Dataset: dataset_itr2 (GitHub, aarushshenoy/plant). Classes: grape healthy, tomato late blight, tomato two-spotted spider mite, tomato target spot, tomato yellow leaf curl virus.

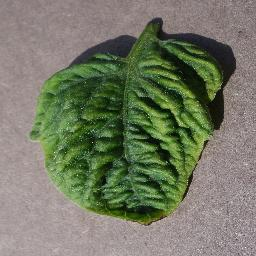
Label: tomato yellow leaf curl virus

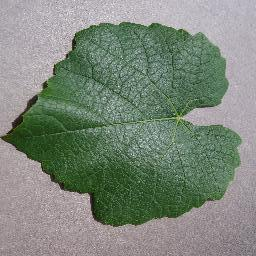
Label: grape healthy

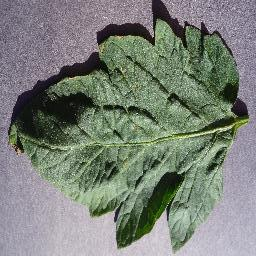
Label: tomato target spot

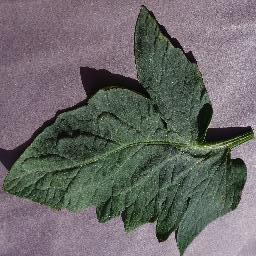
Label: tomato target spot

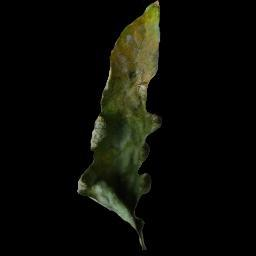
Label: tomato late blight

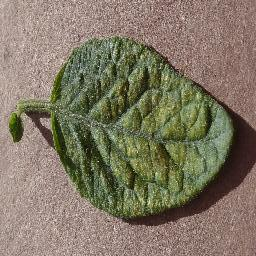
Label: tomato two-spotted spider mite
